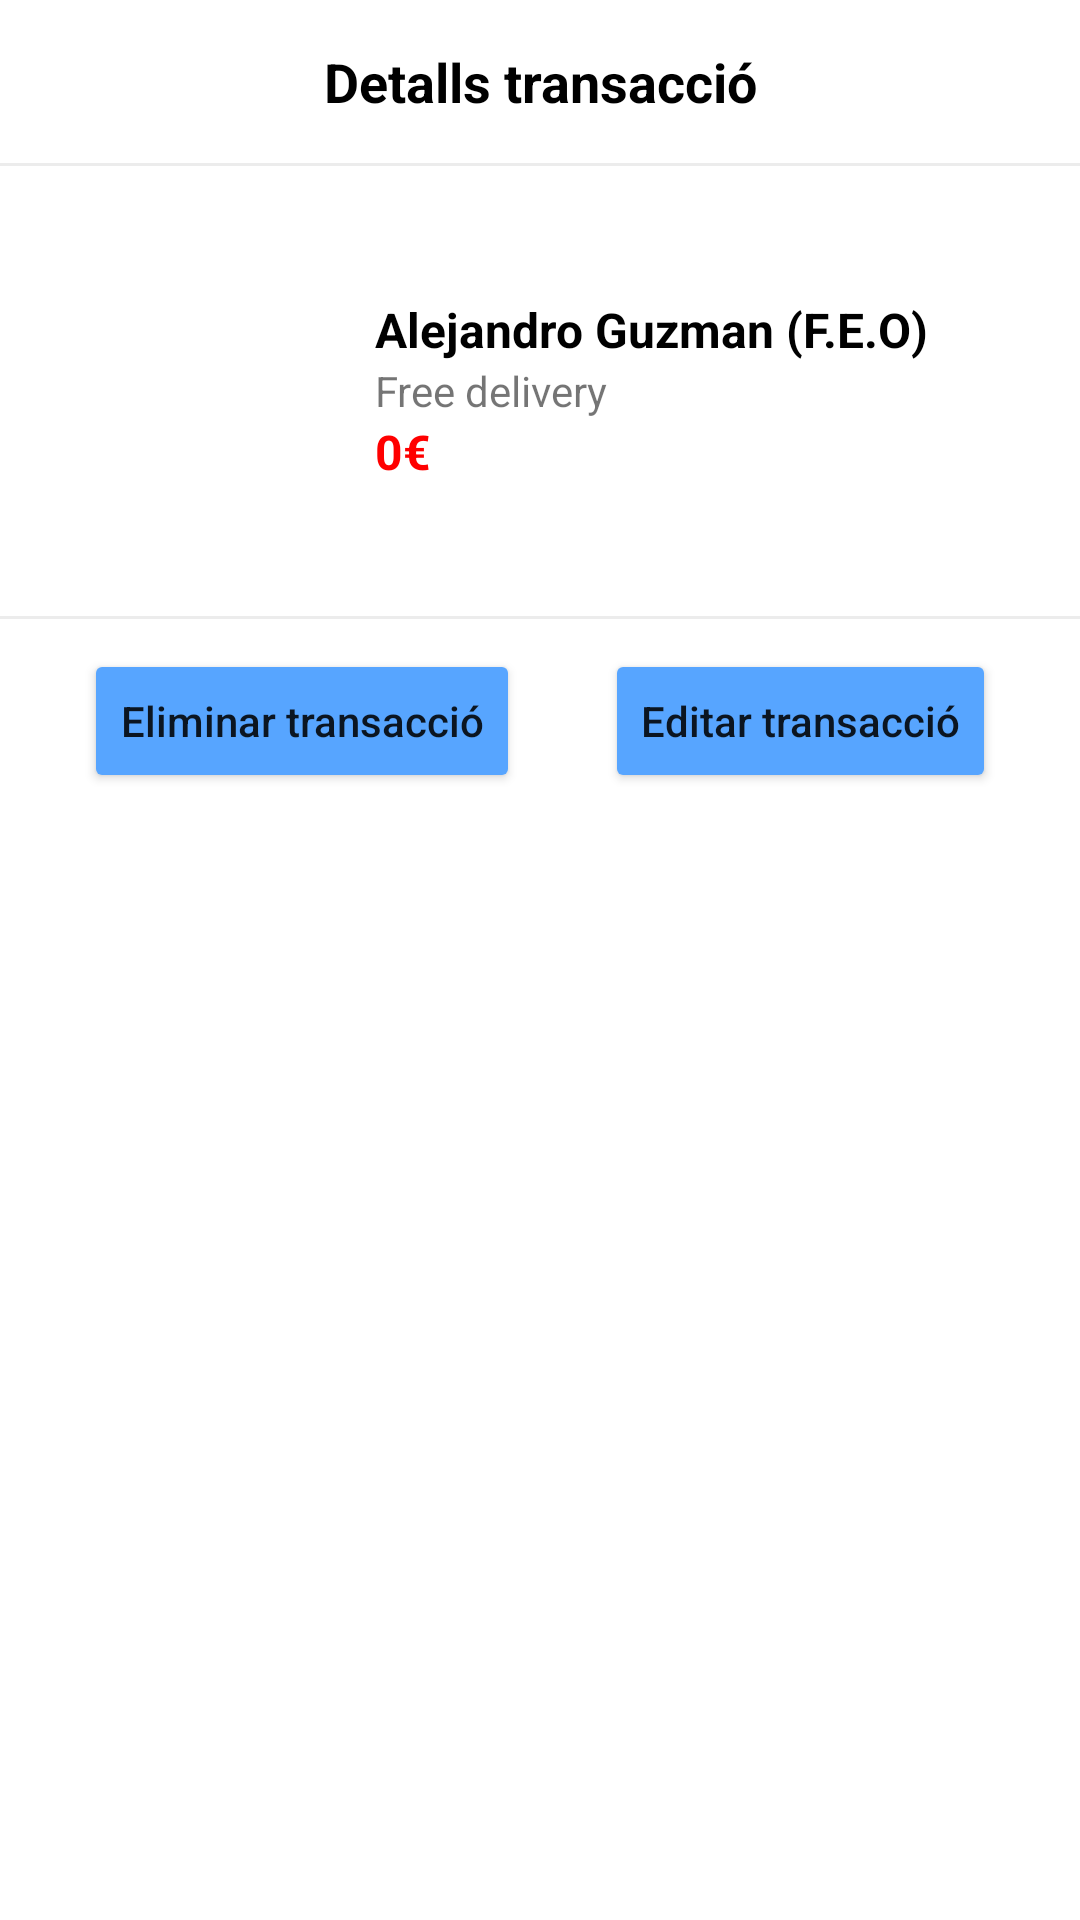

The Android layout XML behind this screen, and the referenced resources:
<!-- AndroidManifest.xml: application theme Theme.TrackIt -->
<!-- res/layout/bottom_sheet_layout.xml -->
<?xml version="1.0" encoding="utf-8"?>
<LinearLayout xmlns:android="http://schemas.android.com/apk/res/android"
    xmlns:app="http://schemas.android.com/apk/res-auto"
    xmlns:tools="http://schemas.android.com/tools"
    android:id="@+id/bottomSheetContainer"
    android:orientation="vertical"
    android:layout_width="match_parent"
    android:layout_height="wrap_content"
    android:background="@drawable/bottom_sheet_background">

    <TextView
        android:layout_width="match_parent"
        android:layout_height="wrap_content"
        android:gravity="center"
        android:padding="15dp"
        android:text="Detalls transacció"
        android:textColor="@color/black"
        android:textSize="18sp"
        android:textStyle="bold"/>

    <View
        android:layout_width="match_parent"
        android:layout_height="1dp"
        android:layout_marginBottom="10dp"
        android:background="@color/divider"/>

    <LinearLayout
        android:layout_width="match_parent"
        android:layout_height="wrap_content"
        android:orientation="horizontal"
        android:padding="5dp">

        <ImageView
            android:id="@+id/imageSheet"
            android:layout_width="100dp"
            android:layout_height="100dp"
            android:layout_margin="10dp"
            app:tint="@color/black"
            android:scaleType="centerCrop"
            app:riv_corner_radius="10dp"/>

        <LinearLayout
            android:layout_width="match_parent"
            android:layout_height="match_parent"
            android:layout_marginEnd="10dp"
            android:gravity="center_vertical"
            android:orientation="vertical">

            <TextView
                android:id="@+id/nameTransaction"
                android:layout_width="match_parent"
                android:layout_height="wrap_content"
                android:text="Alejandro Guzman (F.E.O)"
                android:textColor="@color/black"
                android:textSize="16sp"
                android:textStyle="bold"/>

            <TextView
                android:id="@+id/dateTransaction"
                android:layout_width="match_parent"
                android:layout_height="wrap_content"
                android:text="Free delivery"
                android:textSize="14sp"/>

            <TextView
                android:id="@+id/moneySheet"
                android:layout_width="match_parent"
                android:layout_height="wrap_content"
                android:text="@string/_0"
                android:textColor="@color/red"
                android:textSize="16sp"
                android:textStyle="bold"/>
        </LinearLayout>

    </LinearLayout>

    <View
        android:layout_width="match_parent"
        android:layout_height="1dp"
        android:layout_marginTop="10dp"
        android:layout_marginBottom="10dp"
        android:background="@color/divider"/>

    <LinearLayout
        android:layout_width="fill_parent"
        android:layout_height="wrap_content"
        android:orientation="horizontal">

        <androidx.constraintlayout.widget.ConstraintLayout
            android:layout_width="match_parent"
            android:layout_height="match_parent"
            android:layout_marginBottom="10dp">

            <Button
                android:id="@+id/deleteButton"
                android:layout_width="wrap_content"
                android:layout_height="wrap_content"
                android:backgroundTint="@color/mainBlue"
                android:text="@string/eliminar_transacci"
                android:textAllCaps="false"
                app:cornerRadius="10dp"
                app:layout_constraintBottom_toBottomOf="parent"
                app:layout_constraintEnd_toStartOf="@id/editButton"
                app:layout_constraintStart_toStartOf="parent"
                app:layout_constraintTop_toTopOf="parent" />

            <Button
                android:id="@+id/editButton"
                android:layout_width="wrap_content"
                android:layout_height="wrap_content"
                android:backgroundTint="@color/mainBlue"
                android:text="@string/editar_transacci"
                android:textAllCaps="false"
                app:cornerRadius="10dp"
                app:layout_constraintBottom_toBottomOf="parent"
                app:layout_constraintEnd_toEndOf="parent"
                app:layout_constraintStart_toEndOf="@+id/deleteButton"
                app:layout_constraintTop_toTopOf="parent" />
        </androidx.constraintlayout.widget.ConstraintLayout>

    </LinearLayout>

</LinearLayout>
<!-- resources referenced by this layout -->
<resources>
  <color name="black">#000</color>
  <color name="divider">#ECECEC</color>
  <color name="mainBlue">#57A5FF</color>
  <color name="red">#FF0000</color>
  <string name="_0">0€</string>
  <string name="editar_transacci">Editar transacció</string>
  <string name="eliminar_transacci">Eliminar transacció</string>
  <style name="Theme.TrackIt" parent="Theme.MaterialComponents.DayNight.DarkActionBar">
          
          <item name="colorPrimary">@color/purple_500</item>
          <item name="colorPrimaryVariant">@color/purple_700</item>
          <item name="colorOnPrimary">@color/white</item>
          
          <item name="colorSecondary">@color/teal_200</item>
          <item name="colorSecondaryVariant">@color/teal_700</item>
          <item name="colorOnSecondary">@color/black</item>
          
          <item name="android:statusBarColor" tools:targetApi="l">?attr/colorPrimaryVariant</item>
          
      </style>
  <color name="purple_500">#FF6200EE</color>
  <color name="purple_700">#FF3700B3</color>
  <color name="white">#FFFFFFFF</color>
  <color name="teal_200">#FF03DAC5</color>
  <color name="teal_700">#FF018786</color>
</resources>
